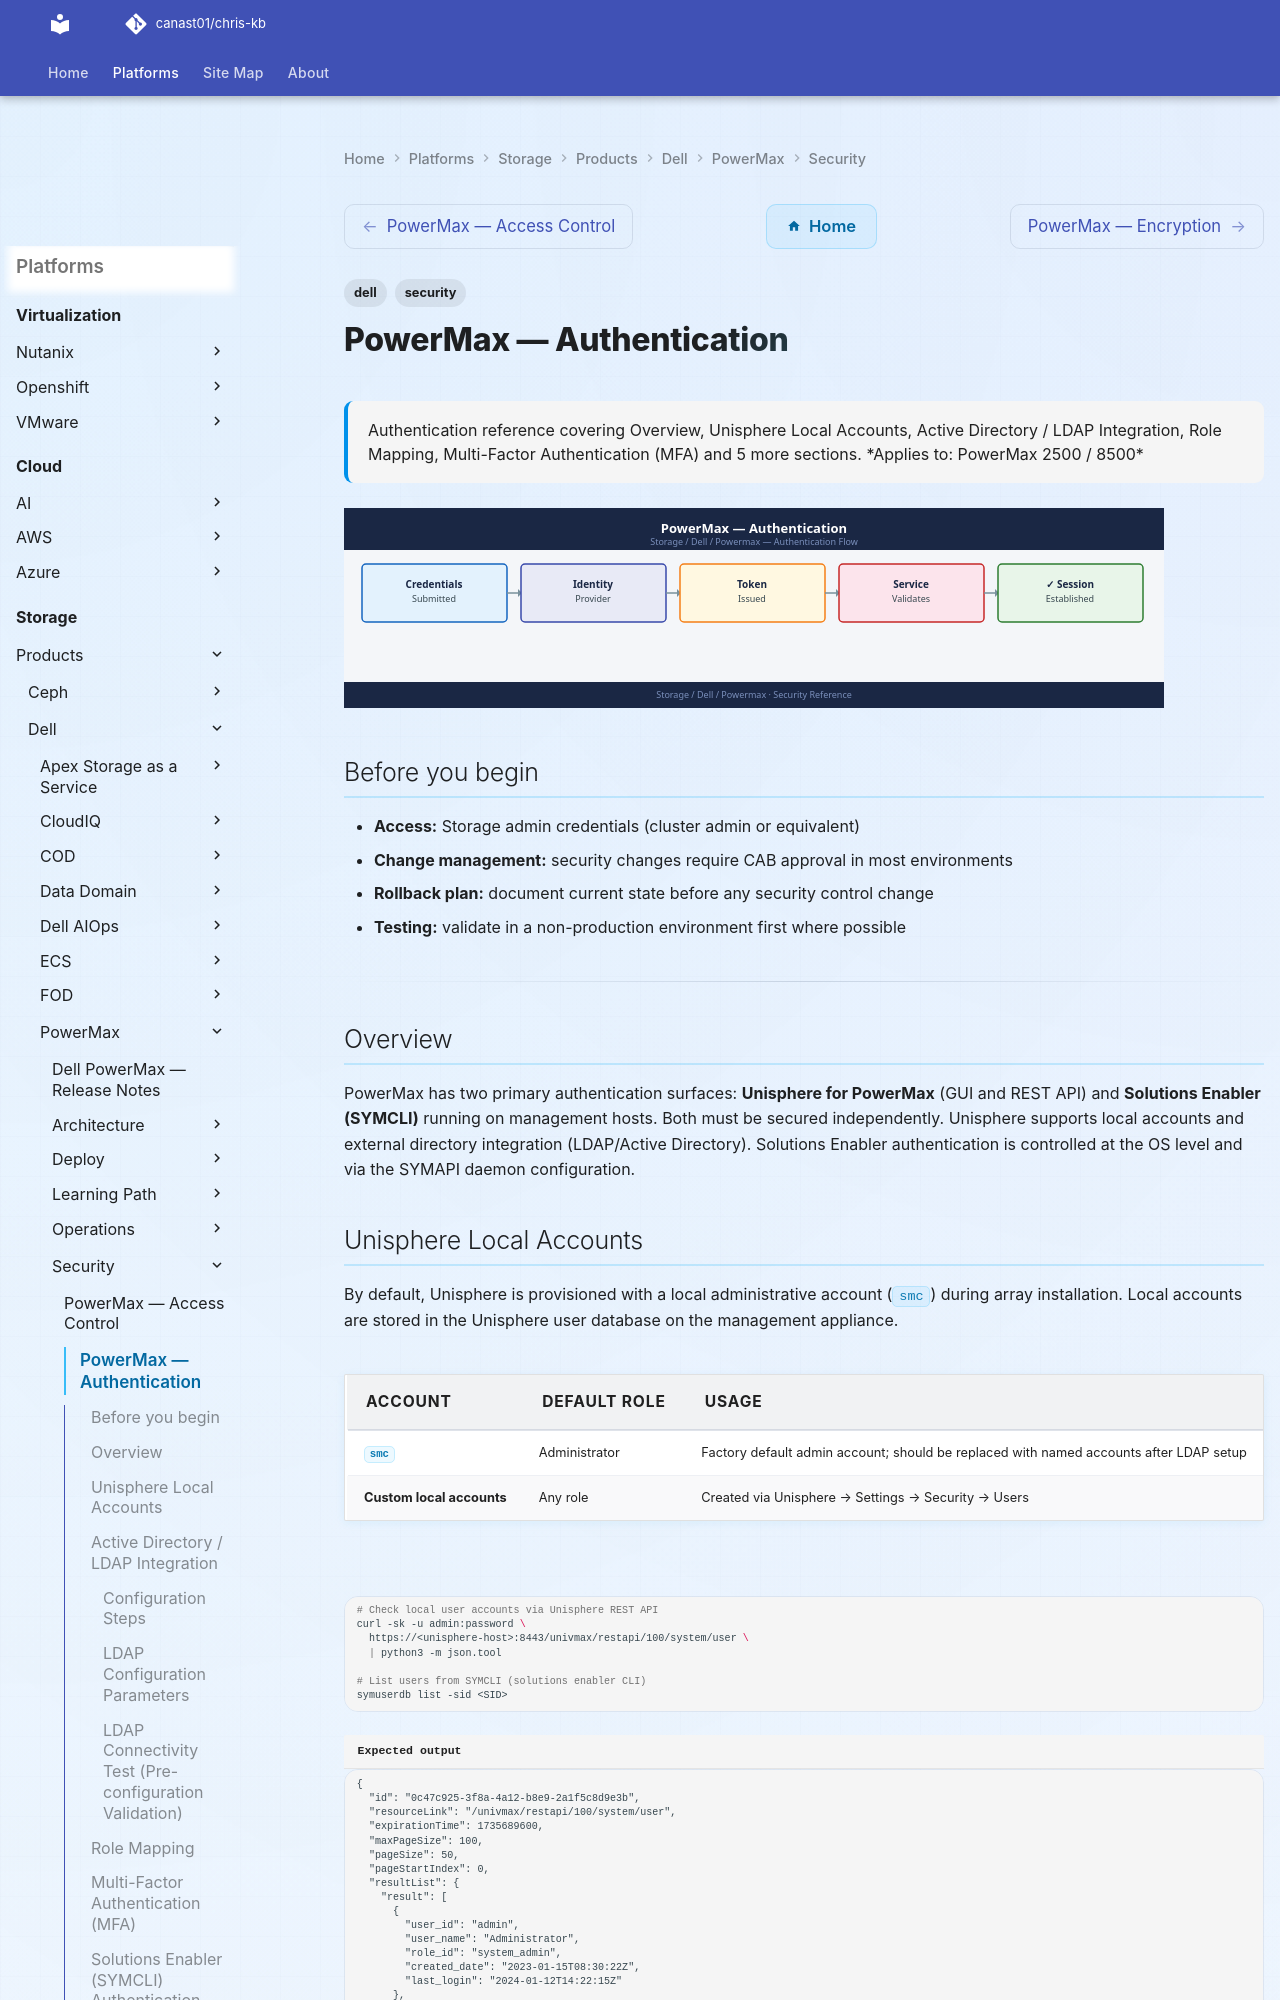

repository: canast01/chris-kb · page: storage/products/dell/powermax/security/authentication/index.html · generator: mkdocs

---
tags:
  - dell
  - security
description: "Authentication reference covering Overview, Unisphere Local Accounts, Active Directory / LDAP Integration, Role Mapping, Multi-Factor Authentication (MFA)..."
---
# PowerMax — Authentication

<div class="kb-summary">
Authentication reference covering Overview, Unisphere Local Accounts, Active Directory / LDAP Integration, Role Mapping, Multi-Factor Authentication (MFA) and 5 more sections.

*Applies to: PowerMax 2500 / 8500*
</div>
![PowerMax — Authentication](../../../../../assets/storage-dell-powermax-security-authentication.svg)

## Before you begin

- **Access:** Storage admin credentials (cluster admin or equivalent)
- **Change management:** security changes require CAB approval in most environments
- **Rollback plan:** document current state before any security control change
- **Testing:** validate in a non-production environment first where possible

---

## Overview

PowerMax has two primary authentication surfaces: **Unisphere for PowerMax** (GUI and REST API) and **Solutions Enabler (SYMCLI)** running on management hosts. Both must be secured independently. Unisphere supports local accounts and external directory integration (LDAP/Active Directory). Solutions Enabler authentication is controlled at the OS level and via the SYMAPI daemon configuration.
